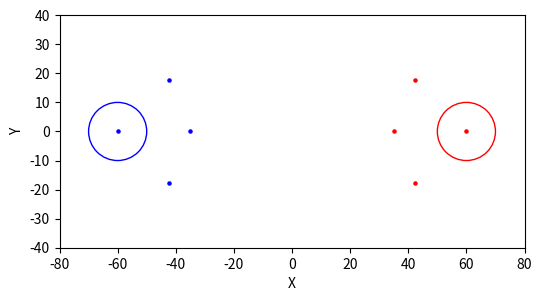

Write the Python code that produced this figure.
'''Imports'''
import matplotlib.pyplot as plt
import numpy as np
import math
import random
import matplotlib.animation as animation
'''
Class defintion:
Robot class contains the continuous and discrete states of each robot.
z= [x-position, y-position, theta (direction)]
tau = tagging ability
-smaller or equal to 0; has tagging ability
-else; no tagging ability
q=activation state
-0=active; 1=deactivated
eta=carrying flag
-0=not carrying flag; 1=carrying flag
ti is an array that saves the value of these parameters for every time step
'''
class Robot():
    '''
    Initializes the robots with the starting values. 
    '''
    def __init__(self, z, tau, q, eta):
        self.z = z 
        self.tau = tau 
        self.q = q
        self.eta = eta
        self.ti=[]
        self.add_time_step(z,tau,q,eta)
        self.time=0

    '''
    Adds the current time step to the ti array.
    '''
    def add_time_step(self,z,tau,q,eta):
        self.ti.append([z,tau,q,eta])

    def getZ(self): 
        return self.z
    
    def getTau(self): 
        return self.tau
    
    def getQ(self): 
        return self.q
    
    def getEta(self): 
        return self.eta
    
    def getTime(self, time):
        return self.ti[time]
    
    def getData(self):
        return self.ti
    '''
    Updates the current variables with the ones given from the system.
    '''
    def step (self, z, tau, q, eta, time):
        z[0]=round(z[0],3)
        z[1]=round(z[1],3)
        self.add_time_step(z,tau,q,eta)
        self.z=z
        self.tau=tau
        self.q=q
        self.eta=eta

'''
Sets the bounds of the map
'''
x_f = np.array([-80, 80, 80, -80, -80])
y_f = np.array([-40, -40, 40, 40, -40])
X = np.array([-80, -40, 80, 40])  
X_B = np.array([-80, -40, 0, 40])  
X_R = np.array([0, -40, 80, 40])  


l = np.linspace(0, 2 * np.pi, 200)  
flx = np.sin(l)
fly = np.cos(l)
'''
Define radius of flag capture area and robot tagging area.
'''
gf = 10  
gc = 10 
'''
Define flag position.
'''
FB = np.array([-60, 0])  
FR = np.array([60, 0])   
'''
Define number of Robots
'''
b = 3 
r = 3  
'''
Set inital distance from flag
'''
ip = 25  
'''
Define time out time
'''
barT = 2  

'''
Dictionaries to store the robots in each team. 
'''
RobotsB={}
RobotsR={}
'''
Returns true if point is in rectangle; else false.
'''
def pointInRectangle(p,rect):
    x=p[0]
    y=p[1]
    return (rect[0]<=x<=rect[1]) and (rect[2]<=y<=rect[3])
'''
Returns true if point is in rectangle; else false.
'''
def pointInCircle(p,center,radius):
    x=p[0]
    y=p[1]
    distance = (((x-center[0])**2) + ((y-center[1])**2))**0.5
    return (distance<=radius)
'''
Returns the new time for tagging ability. 
'''
def Tagging_Ability(tau,barT):
    return barT
'''
Calculates the angle between two points
'''
def calculate_angle(x1, y1, x2, y2):
    dx = x2 - x1
    dy = y2 - y1
    angle = math.atan2(dy, dx)
    return angle

'''
Controller
'''
def Angle_Control(ti, MRobots, ORobots, z, tau, q, eta, MF, OF, NMA, NOA, dt):

    if q == 1: #or (MRobots.getEta() == 1 and MRobots.getZ()[0] * MF[0] >= 0):
        theta = calculate_angle(MRobots.getZ()[0], MRobots.getZ()[1], MF[0], MF[1])
    else:
        theta = np.sin(ti*dt*4)
    return theta
    
'''
Robot dynamics given current state, velocity, and theta
'''
def robot_dynamics(z, u, dt):
    
    u1 = 0.5*u[0]
    u2 = u[1]

    p1 = z[0]
    p2 = z[1]
    theta = z[2]

    p1_plus = p1 + u1 * np.cos(u2) * dt
    p2_plus = p2 + u1 * np.sin(u2) * dt
    theta_plus = u2 

    z_plus = [p1_plus, p2_plus, theta_plus]
    
    return z_plus

'''
Initializes blue robots
'''
for k in range(1, b+1):
    z = np.array([FB[0] + ip * np.cos(-np.pi / 2 + k * np.pi / (b + 1)),
                FB[1] + ip * np.sin(-np.pi / 2 + k * np.pi / (b + 1)),
                -np.pi / 2 + np.pi * np.random.rand()])
    tau = 0
    q = 0
    eta = 1
    RobotsB[f"Robot{k}B"] = Robot(z,tau,q,eta)

RobotsB['mu']=1

'''
Initializes red robots
'''
for k in range(1, r+1):
    z = np.array([FR[0] + ip * np.cos(np.pi / 2 + k * np.pi / (r + 1)),  
                FR[1] + ip * np.sin(np.pi / 2 + k * np.pi / (r + 1)),  
                np.pi / 2 + np.pi * np.random.rand()])
    tau = 0
    q = 0
    eta = 1
    RobotsR[f"Robot{k}R"] = Robot(z,tau,q,eta)

RobotsR['mu']=1

'''
Set time span
'''
TSPAN=[0,10]
dt=0.01

'''
Main Simulation Loop
'''
for ti in range(int(TSPAN[1]/dt)):
    for k in range (1,b+1):
        for i in range(1,r+1):
            CurRobotB=RobotsB[f"Robot{k}B"]
            CurRobotR=RobotsR[f"Robot{i}R"]
            zB=CurRobotB.getZ()
            tauB=CurRobotB.getTau()
            qB=CurRobotB.getQ()
            etaB=CurRobotB.getEta()
            muB=RobotsB['mu']

            zR=CurRobotR.getZ()
            tauR=CurRobotR.getTau()
            qR=CurRobotR.getQ()
            etaR=CurRobotR.getEta()
            muR=RobotsR['mu']
            
            if (pointInRectangle(zB[0:2],X_B) and qB==0 and tauB<=0 and 
                pointInRectangle(zR[0:2], X_B) and qR()==0 and pointInCircle(zR[0:2],zB()[0:2],gc)):
                tauB=Tagging_Ability(tauB,barT)
                qR=1-qR
                if etaR==1 and muB==0:
                    muB=1-muB
                    etaR=1-etaR
            
            if (pointInRectangle(zB, X_R) and qB == 0 and
                pointInRectangle(zR, X_R) and qR == 0 and tauR <= 0 and
                pointInCircle(zB, zR, gc)) or (
                    not pointInRectangle(zB, X) and qB == 0) or (
                        pointInCircle(zB, FB, gf) and qB == 1): 

                if (pointInRectangle(zB, X_R) and qB == 0 and
                    pointInRectangle(zR, X_R) and qR == 0 and tauR <= 0 and
                    pointInCircle(zB, zR, gc)):

                    tauR = Tagging_Ability(tauR, barT)

                if not (pointInCircle(zB, FB, gf) and qB == 1) and etaB == 1 and muR == 0:
                    etaB = 1 - etaB
                    muR = 1 - muR

                qB = 1 - qB
            if (pointInCircle(zB, FR, gf) and qB == 0 and etaB == 0 and muR == 1) or \
                (pointInCircle(zB, FB, gf) and qB == 0 and etaB == 1 and muR == 0):  

                muR  = 1 - muR 
                etaB = 1 - etaB  

            if (pointInCircle(zR, FB, gf) and qR == 0 and etaR == 0 and muB == 1) or \
               (pointInCircle(zR, FR, gf) and qR == 0 and etaR == 1 and muB == 0) or \
               (not pointInRectangle(zR, X) and qR == 0 and etaR == 1 and muB == 0):  

                if not pointInRectangle(zR, X):
                    qR = 1 - qR  

                etaR  = 1 - etaR  
                muB = 1 - muB 
        theta = Angle_Control(ti,CurRobotB,CurRobotR,zB,tauB,qB,etaB,FB,FR,b,r, dt)
        zB = robot_dynamics(zB, [50, theta],dt)
        CurRobotB.step(zB,tauB,qB,etaB,ti)
    RobotsB['mu']=muB
    RobotsR['mu']=muR
    for i in range (1,r+1):
        for k in range(1,b+1):
            CurRobotB=RobotsB[f"Robot{k}B"]
            CurRobotR=RobotsR[f"Robot{i}R"]
            zB=CurRobotB.getZ()
            tauB=CurRobotB.getTau()
            qB=CurRobotB.getQ()
            etaB=CurRobotB.getEta()
            muB=RobotsB['mu']

            zR=CurRobotR.getZ()
            tauR=CurRobotR.getTau()
            qR=CurRobotR.getQ()
            etaR=CurRobotR.getEta()
            muR=RobotsR['mu']

            if (pointInRectangle(zR, X_B) and qR == 0 and
                pointInRectangle(zB, X_B) and qB == 0 and tauB <= 0 and
                pointInCircle(zR, zB, gc)) or \
               (not pointInRectangle(zR, X) and qR == 0) or \
               (pointInCircle(zR, FR, gf) and qR == 1):  

                if (pointInRectangle(zR, X_B) and qR == 0 and
                    pointInRectangle(zB, X_B) and qk == 0 and tauB <= 0 and
                    pointInCircle(zR, zB, gc)):

                    tauB = Tagging_Ability(tauB, barT)

                if not (pointInCircle(zR, FR, gf) and qR == 1) and etaR == 1 and muB == 0:
                    etaR = 1 - etaR  
                    muB = 1 - muB
                
                qR = 1 - qR
            
            if (pointInCircle(zR, FB, gf) and qR == 0 and etaR == 0 and muB == 1) or \
               (pointInCircle(zR, FR, gf) and qR == 0 and etaR == 1 and muB == 0):  
                muB = 1 - muB  
                etaR = 1 - etaR  

            if (pointInCircle(zB, FR, gf) and qB == 0 and etaB == 0 and muR == 1) or \
               (pointInCircle(zB, FB, gf) and qB == 0 and etaB == 1 and muR == 0) or \
               (not pointInRectangle(zB, X) and qB == 0 and etaB == 1 and muR == 0): 
                if not pointInRectangle(zB, X):  
                    qk = 1 - qk  
                    etaB = 1 - etaB  
                muR = 1 - muR 
        theta = Angle_Control(ti,CurRobotR,CurRobotB,zR,tauR,qR,etaR,FR,FB,b,r, dt)
        zR = robot_dynamics(zR, [50, theta],dt)
        CurRobotR.step(zR,tauR,qR,etaR,ti)
    RobotsB['mu']=muB
    RobotsR['mu']=muR


#print(RobotsR["Robot1R"].getData())

#for k in range(1, b+1):
    #print(RobotsB[f"Robot{k}B"].getData())


#for k in range(1, r+1):
    #print(RobotsR[f"Robot{k}R"].getData())






fig, ax = plt.subplots(figsize=(6, 6))

ax.set_xlim(x_f[0], x_f[2])
ax.set_ylim(y_f[0], y_f[2])
ax.set_aspect('equal')
ax.set_xlabel("X")
ax.set_ylabel("Y")
circleB = plt.Circle((FB[0], FB[1]), gf, color='b', fill=False)
ax.add_patch(circleB)
circleR = plt.Circle((FR[0], FR[1]), gf, color='r', fill=False)
ax.add_patch(circleR)

robot_scatter_1B = ax.scatter(RobotsB["Robot1B"].getTime(0)[0][0], RobotsB["Robot1B"].getTime(0)[0][1], c="b", s=5)
robot_scatter_1R = ax.scatter(RobotsR["Robot1R"].getTime(0)[0][0], RobotsR["Robot1R"].getTime(0)[0][1], c="r", s=5)
robot_scatter_2B = ax.scatter(RobotsB["Robot2B"].getTime(0)[0][0], RobotsB["Robot2B"].getTime(0)[0][1], c="b", s=5)
robot_scatter_2R = ax.scatter(RobotsR["Robot2R"].getTime(0)[0][0], RobotsR["Robot2R"].getTime(0)[0][1], c="r", s=5)
robot_scatter_3B = ax.scatter(RobotsB["Robot3B"].getTime(0)[0][0], RobotsB["Robot3B"].getTime(0)[0][1], c="b", s=5)
robot_scatter_3R = ax.scatter(RobotsR["Robot3R"].getTime(0)[0][0], RobotsR["Robot3R"].getTime(0)[0][1], c="r", s=5)
flag_scatter_B = ax.scatter(FB[0], FB[1], c="b", s=5)
flag_scatter_R = ax.scatter(FR[0], FR[1], c="r", s=5)
ax.set(xlim=[x_f[0], x_f[2]], ylim=[y_f[0], y_f[2]])


def update(i):
    x = RobotsB["Robot1B"].getTime(i)[0][0]
    y = RobotsB["Robot1B"].getTime(i)[0][1]
    data = np.stack([x, y]).T
    robot_scatter_1B.set_offsets(data)
    x = RobotsR["Robot1R"].getTime(i)[0][0]
    y = RobotsR["Robot1R"].getTime(i)[0][1]
    data = np.stack([x, y]).T
    robot_scatter_1R.set_offsets(data)
    x = RobotsB["Robot2B"].getTime(i)[0][0]
    y = RobotsB["Robot2B"].getTime(i)[0][1]
    data = np.stack([x, y]).T
    robot_scatter_2B.set_offsets(data)
    x = RobotsR["Robot2R"].getTime(i)[0][0]
    y = RobotsR["Robot2R"].getTime(i)[0][1]
    data = np.stack([x, y]).T
    robot_scatter_2R.set_offsets(data)
    x = RobotsB["Robot3B"].getTime(i)[0][0]
    y = RobotsB["Robot3B"].getTime(i)[0][1]
    data = np.stack([x, y]).T
    robot_scatter_3B.set_offsets(data)
    x = RobotsR["Robot3R"].getTime(i)[0][0]
    y = RobotsR["Robot3R"].getTime(i)[0][1]
    data = np.stack([x, y]).T
    robot_scatter_3R.set_offsets(data)
    return robot_scatter_1B, robot_scatter_1R,robot_scatter_2B, robot_scatter_2R,robot_scatter_3B, robot_scatter_3R,flag_scatter_B,flag_scatter_R


anim = animation.FuncAnimation(fig,update,frames=200, interval=10)#(int(TSPAN[1]/dt)))

plt.show()

